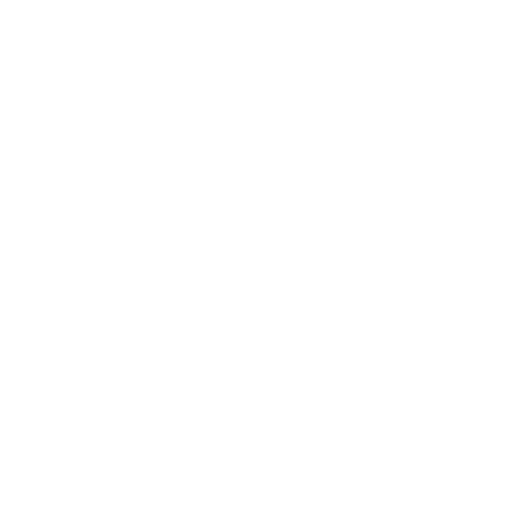
t = 0.00 s
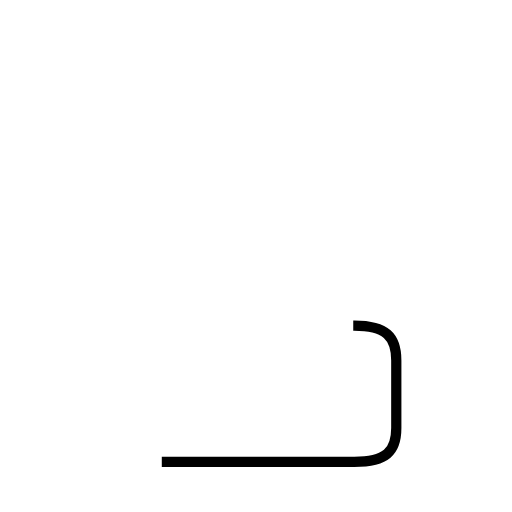
t = 1.13 s
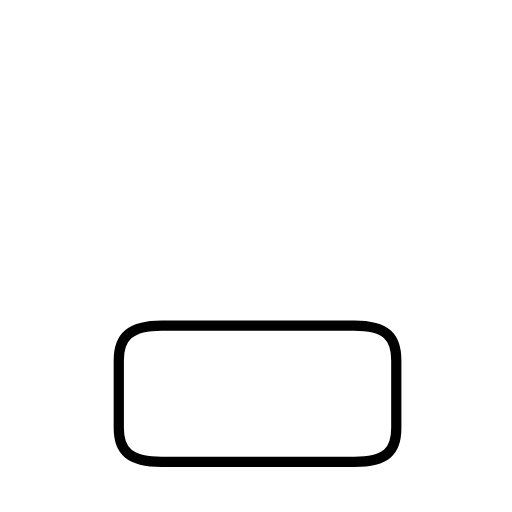
t = 2.27 s
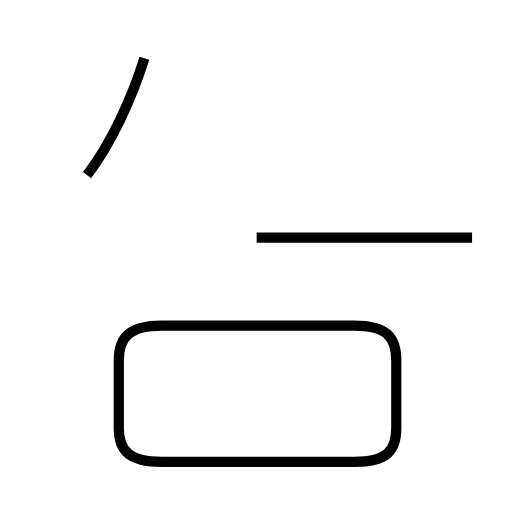
t = 3.28 s
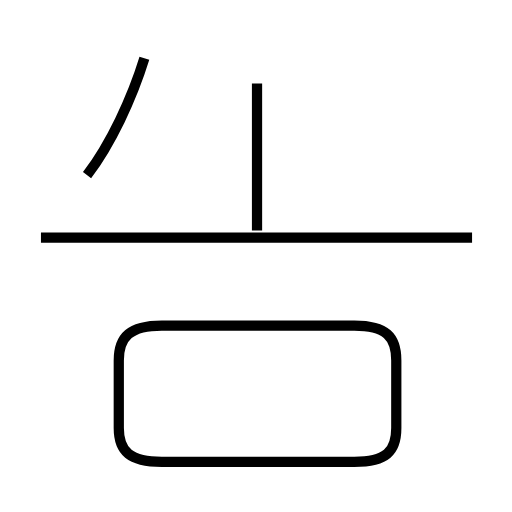
t = 4.34 s
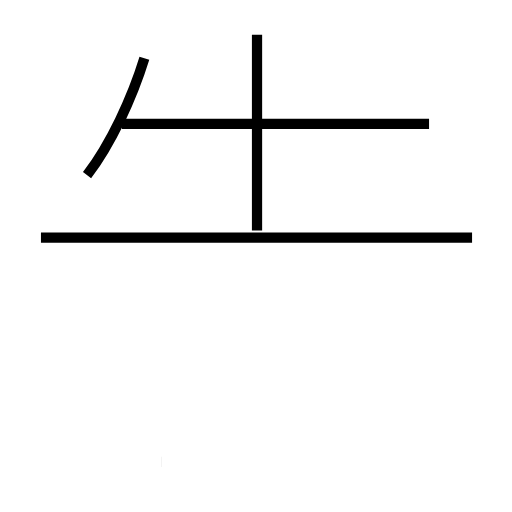
t = 5.39 s

The animated SVG that drew these frames (rendered in a browser with its animation timeline set to each time). Animation: 5 SMIL elements (animate=5); one cycle of 5.39 s.

<?xml version='1.0' encoding='utf-8'?>
<svg viewBox="0.0 -6.0 50.0 50.0" version="1.1" xmlns="http://www.w3.org/2000/svg"><rect x="-1000" y="-1000" width="2000" height="2000" stroke="white" fill="white" /><g style="fill:none;stroke:#000000;stroke-width:1"><path d="M 15.8 1.1 L 34.6 1.1 C 37.7 1.1 38.7 0.1 38.7 -2.2 L 38.7 -8.8 C 38.7 -11.1 37.7 -12.2 34.6 -12.2 L 15.8 -12.2 C 12.7 -12.2 11.6 -11.1 11.6 -8.8 L 11.6 -2.2 C 11.6 0.1 12.7 1.1 15.8 1.1 Z " transform="translate(0.0 38.0)" stroke-dasharray="75.56891493963718" stroke-dashoffset="75.56891493963718"><animate attributeName="stroke-dashoffset" from="75.56891493963718" to="0" dur="2.2670674481891155s" begin="0s; anim_end.end" fill="freeze" id="anim0" /></path><path d="M 8.5 -26.9 C 10.8 -29.9 12.9 -34.4 14.1 -38.3 " transform="translate(0.0 38.0)" stroke-dasharray="12.759945409888255" stroke-dashoffset="12.759945409888255"><animate attributeName="stroke-dashoffset" from="12.759945409888255" to="0" dur="0.38279836229664765s" begin="anim0.end" fill="freeze" id="anim1" /></path><path d="M 46.1 -20.8 L 4.0 -20.8 " transform="translate(0.0 38.0)" stroke-dasharray="42.1" stroke-dashoffset="42.1"><animate attributeName="stroke-dashoffset" from="42.1" to="0" dur="1.263s" begin="anim1.end" fill="freeze" id="anim2" /></path><path d="M 25.1 -21.5 L 25.1 -40.6 " transform="translate(0.0 38.0)" stroke-dasharray="19.1" stroke-dashoffset="19.1"><animate attributeName="stroke-dashoffset" from="19.1" to="0" dur="0.5730000000000001s" begin="anim2.end" fill="freeze" id="anim3" /></path><path d="M 41.9 -31.9 L 11.9 -31.9" transform="translate(0.0 38.0)" stroke-dasharray="30.0" stroke-dashoffset="30.0"><animate attributeName="stroke-dashoffset" from="30.0" to="0" dur="0.8999999999999999s" begin="anim3.end" fill="freeze" id="anim_end" /></path></g></svg>
